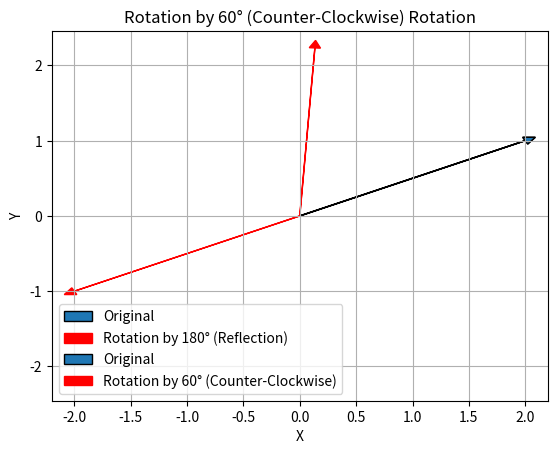

The script that saved this image:
import numpy as np
import matplotlib.pyplot as plt

def rotate_vector(v, theta):
  """
  This function rotates a 2D vector v by an angle theta using the rotation matrix Rθ.

  Args:
      v: A NumPy array representing the 2D vector (x, y).
      theta: The rotation angle in radians.

  Returns:
      A NumPy array representing the rotated vector (x', y').
  """
  R = np.array([[np.cos(theta), -np.sin(theta)], [np.sin(theta), np.cos(theta)]])
  return np.dot(R, v)

def visualize_rotation(v, theta, label):
  """
  This function visualizes the original and rotated vectors with arrows.

  Args:
      v: A NumPy array representing the original 2D vector (x, y).
      theta: The rotation angle in radians.
      label: A string label for the rotation.
  """
  origin = np.array([0, 0])  # Origin point
  rotated_v = rotate_vector(v, theta)

  # Plot arrows for original and rotated vectors
  plt.arrow(origin[0], origin[1], v[0], v[1], head_width=0.1, head_length=0.1, label='Original')
  plt.arrow(origin[0], origin[1], rotated_v[0], rotated_v[1], head_width=0.1, head_length=0.1, label=label, color='red')

  # Set axis limits slightly larger than vector coordinates
  plt.xlim(-max(abs(v[0]), abs(rotated_v[0])) * 1.1, max(abs(v[0]), abs(rotated_v[0])) * 1.1)
  plt.ylim(-max(abs(v[1]), abs(rotated_v[1])) * 1.1, max(abs(v[1]), abs(rotated_v[1])) * 1.1)

  # Label axes and add title
  plt.xlabel('X')
  plt.ylabel('Y')
  plt.title(label + ' Rotation')
  plt.legend()
  plt.grid(True)
  plt.show()

# Define a sample vector
v = np.array([2, 1])  # You can change this vector

# Examples of rotations with visualizations
theta_pi = np.pi  # 180 degrees (reflection)
visualize_rotation(v, theta_pi, 'Rotation by 180° (Reflection)')

theta_pi_3 = np.pi / 3  # 60 degrees (counter-clockwise)
visualize_rotation(v, theta_pi_3, 'Rotation by 60° (Counter-Clockwise)')
